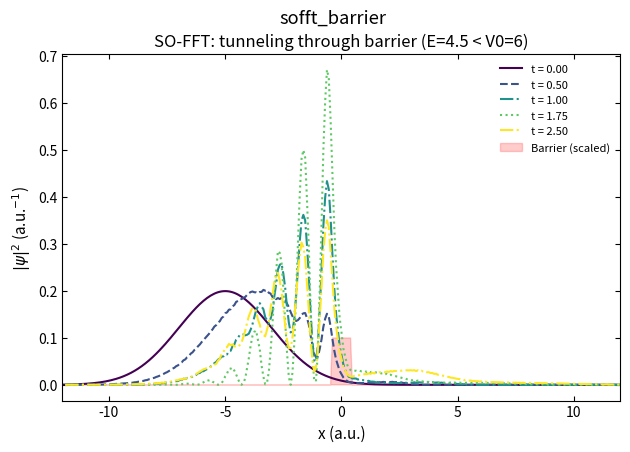

Python code for this plot:
"""
Split-operator FFT (SO-FFT) method for the same barrier tunneling
problem as 02_cn_wave_packet.py (E = 4.5 < V0 = 6).

One Strang step:
    psi -> exp(-i V dt/2) * IFFT[ exp(-i k^2 dt/2) * FFT[ exp(-i V dt/2) psi ] ]
All substeps are unitary, so the norm is preserved exactly.
"""
import time
import numpy as np
import matplotlib.pyplot as plt

plt.rcParams.update({
    'savefig.dpi': 300,
    'figure.figsize': (6.4, 4.0),
    'font.size': 11,
    'axes.titlesize': 12,
    'axes.labelsize': 11,
    'xtick.labelsize': 10,
    'ytick.labelsize': 10,
    'legend.fontsize': 10,
    'xtick.direction': 'in',
    'ytick.direction': 'in',
    'xtick.top': True,
    'ytick.right': True,
    'axes.linewidth': 0.8,
    'lines.linewidth': 1.5,
    'lines.markersize': 5,
    'axes.grid': False,
    'axes.unicode_minus': False,
})

x_min, x_max = -20.0, 20.0
N = 512
x = np.linspace(x_min, x_max, N, endpoint=False)
dx = x[1] - x[0]
dt = 0.01
Nt = 250                        # total time t = 2.5, same as the CN run

V_height = 6.0
V_width = 0.8
V = np.zeros(N)
V[np.abs(x) < V_width / 2] = V_height

x0, sigma, k0 = -5.0, 2.0, 3.0          # same as CN run: E = 4.5 < V0
psi = (2 * np.pi * sigma ** 2) ** (-0.25) \
      * np.exp(-(x - x0) ** 2 / (4 * sigma ** 2)) * np.exp(1j * k0 * x)
psi /= np.sqrt(np.sum(np.abs(psi) ** 2) * dx)

# wavenumber grid matched to FFT output ordering (hbar = m = 1)
k = 2 * np.pi * np.fft.fftfreq(N, d=dx)

P_V = np.exp(-1j * V * dt / 2)
P_T = np.exp(-1j * k ** 2 * dt / 2)

snap_steps = [0, 50, 100, 175, 250]
snapshots = [(0, np.abs(psi) ** 2)]

t_start = time.perf_counter()
for n in range(1, Nt + 1):
    psi = P_V * psi
    psi_k = np.fft.fft(psi)
    psi_k *= P_T
    psi = np.fft.ifft(psi_k)
    psi *= P_V
    if n in snap_steps:
        snapshots.append((n, np.abs(psi) ** 2))
elapsed = time.perf_counter() - t_start

norm = np.sum(np.abs(psi) ** 2) * dx
print(f"SO-FFT {Nt} steps (N = {N}): {elapsed:.3f} s, final norm = {norm:.12f}")

colors = plt.cm.viridis(np.linspace(0, 1, len(snapshots)))
styles = ['-', '--', '-.', ':', '-.']

fig, ax = plt.subplots(figsize=(7.2, 4.5))
peak0 = snapshots[0][1].max()
for idx, ((n, prob), color) in enumerate(zip(snapshots, colors)):
    ax.plot(x, prob, color=color, ls=styles[idx % len(styles)],
            label=f"t = {n * dt:.2f}")
ax.fill_between(x, 0, V / V_height * 0.5 * peak0, alpha=0.2,
                color='red', label='Barrier (scaled)')
ax.set_xlabel("x (a.u.)")
ax.set_ylabel(r"$|\psi|^2$ (a.u.$^{-1}$)")
ax.set_title("SO-FFT: tunneling through barrier (E=4.5 < V0=6)")
ax.legend(frameon=False, fontsize=8)
ax.set_xlim(-12, 12)

fig.suptitle('sofft_barrier')
plt.show()
